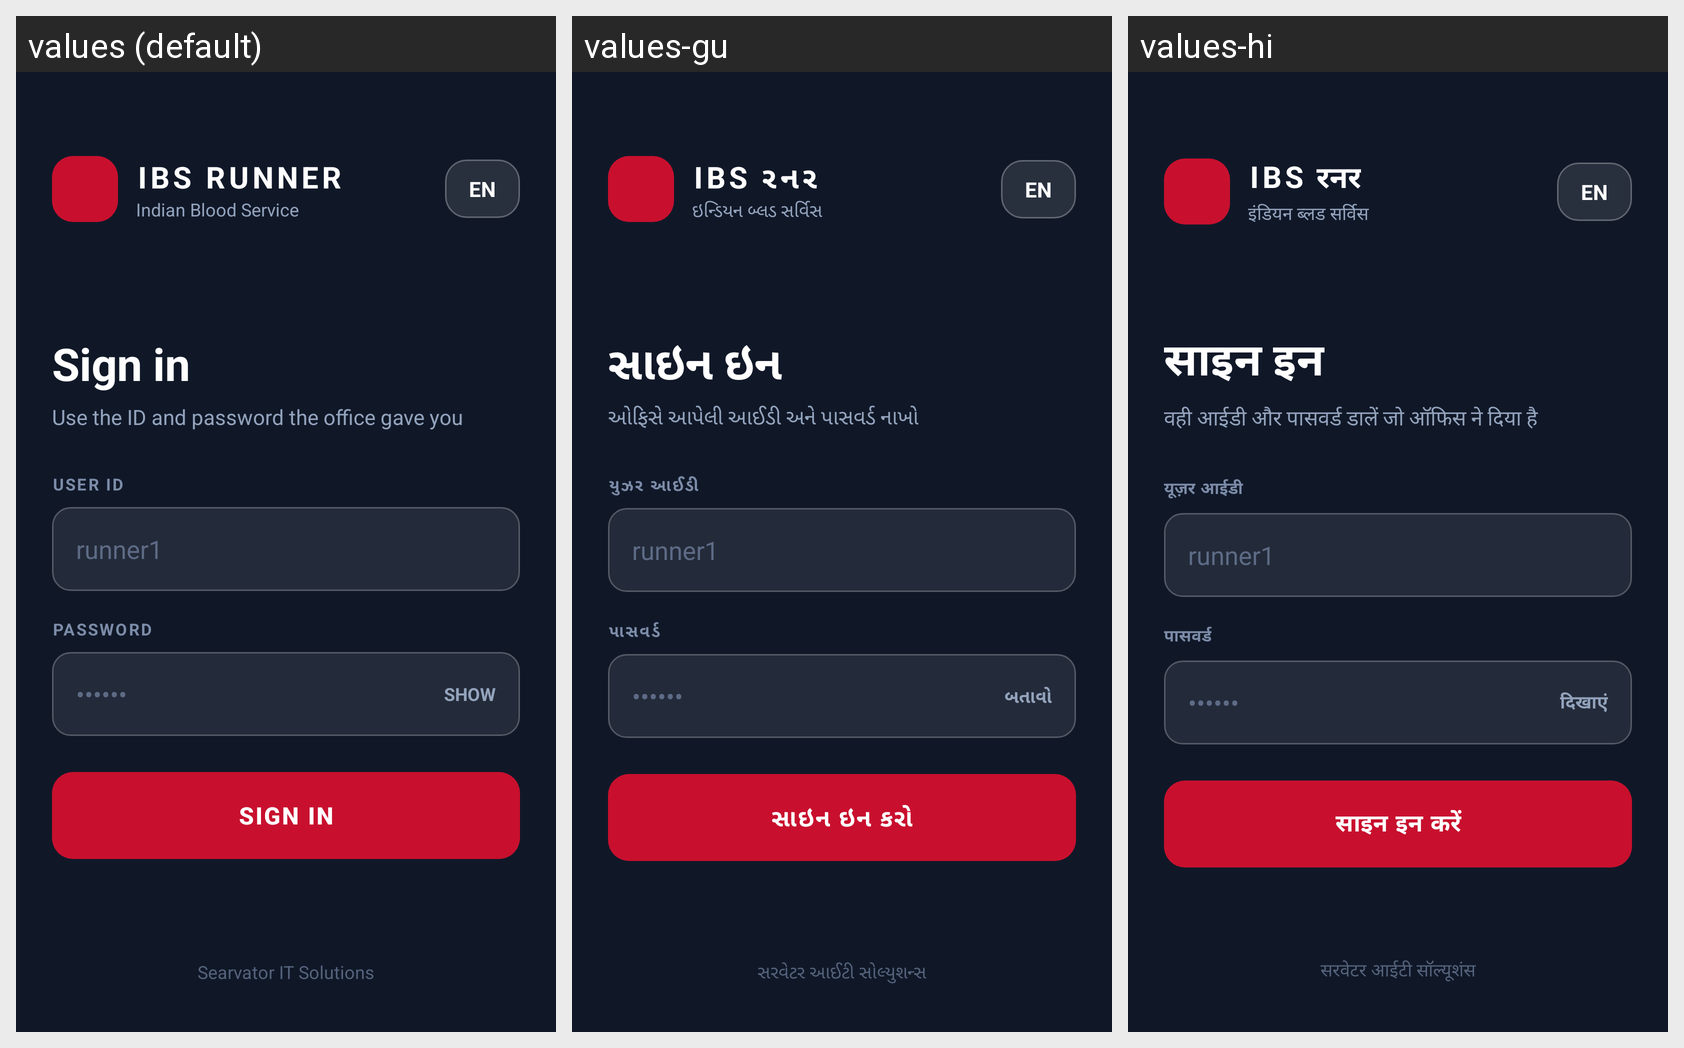

For this localized Android screen grid, give each drawn string resource with its value in every locale shown.
Android screen res/layout/activity_login.xml rendered under 3 locales, left to right: values (default), values-gu, values-hi. Device: Nexus 5 (rendered at 1080×1920; each locale shown at half size, 540×960, under a caption strip naming it); theme AppTheme.
Strings drawn on this screen, with the default value and each locale's value (text and hints the layout hard-codes, and strings that could not be matched under every locale, appear in the picture but are not listed):

brand_title
  values: IBS RUNNER
  values-gu: IBS રનર
  values-hi: IBS रनर

brand_sub
  values: Indian Blood Service
  values-gu: ઇન્ડિયન બ્લડ સર્વિસ
  values-hi: इंडियन ब्लड सर्विस

sign_in
  values: Sign in
  values-gu: સાઇન ઇન
  values-hi: साइन इन

sign_in_sub
  values: Use the ID and password the office gave you
  values-gu: ઓફિસે આપેલી આઈડી અને પાસવર્ડ નાખો
  values-hi: वही आईडी और पासवर्ड डालें जो ऑफिस ने दिया है

user_id
  values: USER ID
  values-gu: યુઝર આઈડી
  values-hi: यूज़र आईडी

password
  values: PASSWORD
  values-gu: પાસવર્ડ
  values-hi: पासवर्ड

show
  values: SHOW
  values-gu: બતાવો
  values-hi: दिखाएं

sign_in_btn
  values: SIGN IN
  values-gu: સાઇન ઇન કરો
  values-hi: साइन इन करें

footer_credit
  values: Searvator IT Solutions
  values-gu: સરવેટર આઈટી સોલ્યુશન્સ
  values-hi: सरवेटर आईटी सॉल्यूशंस
